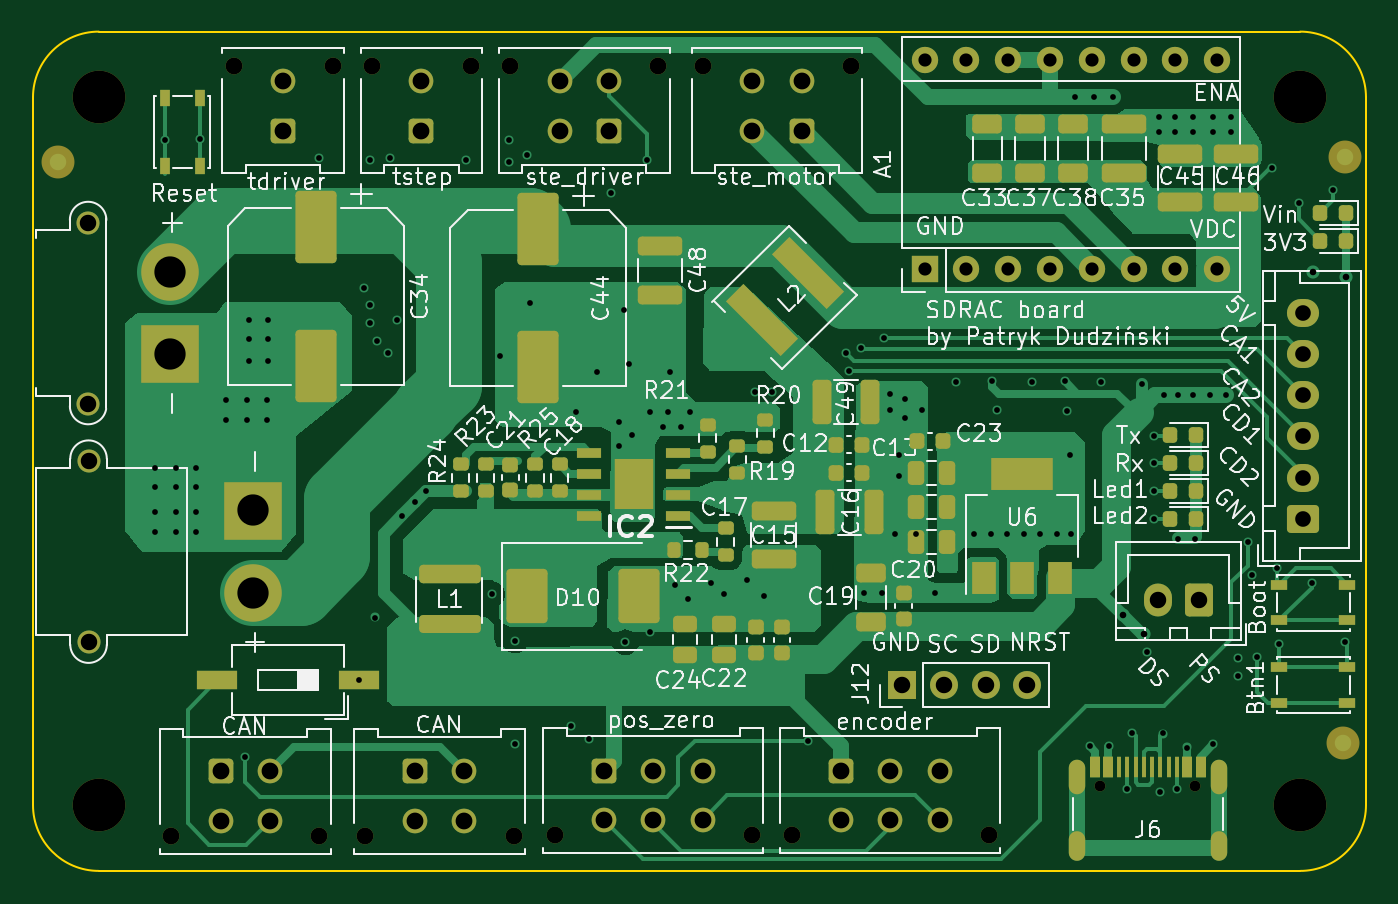
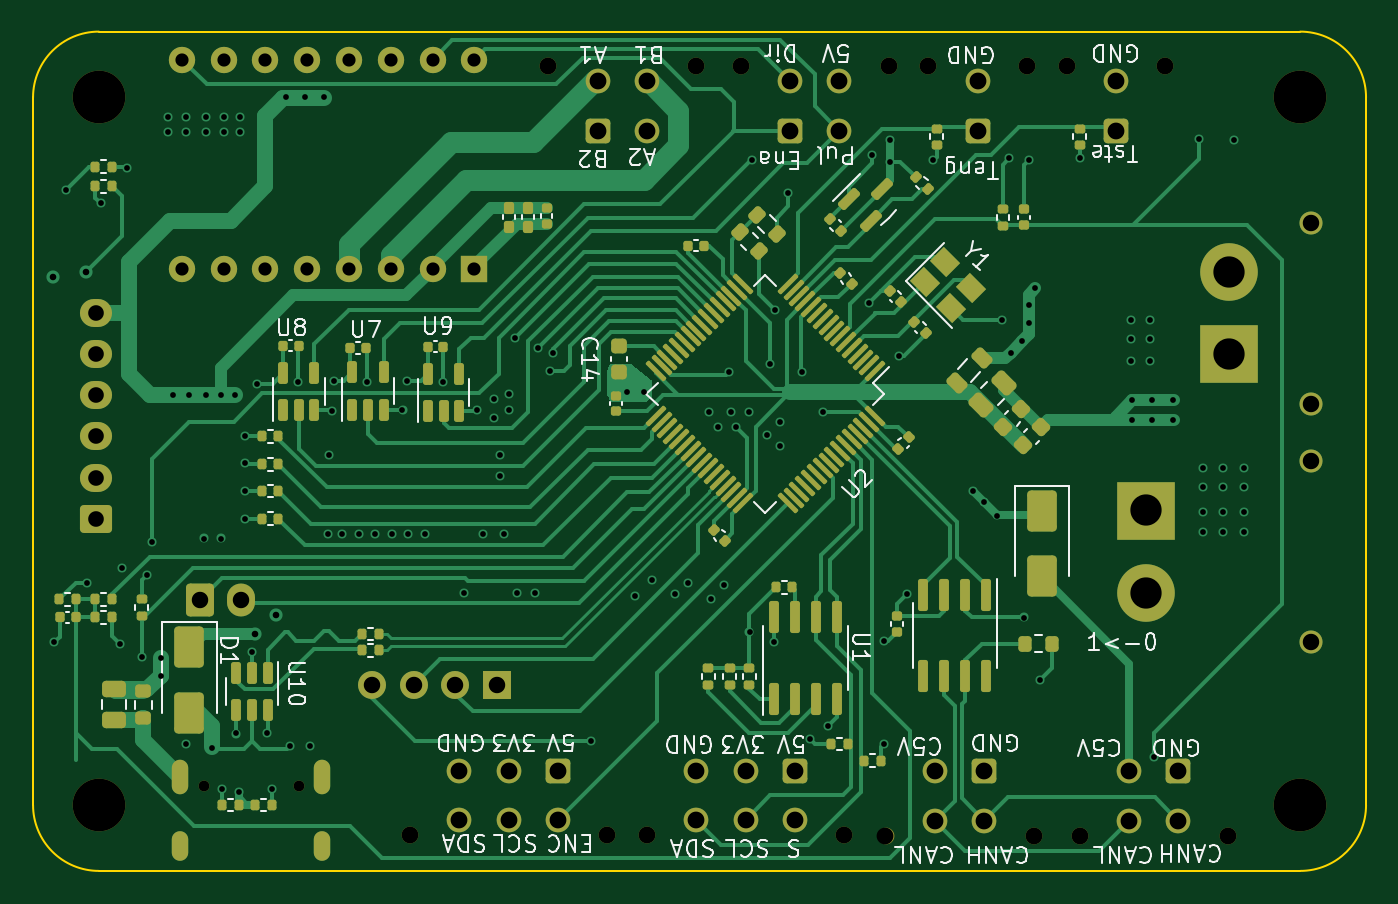
Circuit board: 13 layer files. Board 81.0 x 51.0 mm.
- bottom_copper: sdrac_board-CuBottom.gbr (60612 bytes)
- inner_copper: sdrac_board-CuIn1.gbr (250276 bytes)
- inner_copper: sdrac_board-CuIn2.gbr (207807 bytes)
- top_copper: sdrac_board-CuTop.gbr (53677 bytes)
- outline: sdrac_board-EdgeCuts.gbr (993 bytes)
- bottom_mask: sdrac_board-MaskBottom.gbr (14420 bytes)
- top_mask: sdrac_board-MaskTop.gbr (11304 bytes)
- drill: sdrac_board-NPTH.drl (843 bytes)
- drill: sdrac_board-PTH.drl (4509 bytes)
- paste: sdrac_board-PasteBottom.gbr (10904 bytes)
- paste: sdrac_board-PasteTop.gbr (7645 bytes)
- bottom_silk: sdrac_board-SilkBottom.gbr (71861 bytes)
- top_silk: sdrac_board-SilkTop.gbr (151278 bytes)

=== bottom_copper: sdrac_board-CuBottom.gbr (60612 bytes, source omitted) ===
=== inner_copper: sdrac_board-CuIn1.gbr (250276 bytes, source omitted) ===
=== inner_copper: sdrac_board-CuIn2.gbr (207807 bytes, source omitted) ===
=== top_copper: sdrac_board-CuTop.gbr (53677 bytes, source omitted) ===
=== outline: sdrac_board-EdgeCuts.gbr ===
%TF.GenerationSoftware,KiCad,Pcbnew,7.0.11-7.0.11~ubuntu22.04.1*%
%TF.CreationDate,2024-03-19T20:37:35+01:00*%
%TF.ProjectId,sdrac_board,73647261-635f-4626-9f61-72642e6b6963,2.0*%
%TF.SameCoordinates,Original*%
%TF.FileFunction,Profile,NP*%
%FSLAX46Y46*%
G04 Gerber Fmt 4.6, Leading zero omitted, Abs format (unit mm)*
G04 Created by KiCad (PCBNEW 7.0.11-7.0.11~ubuntu22.04.1) date 2024-03-19 20:37:35*
%MOMM*%
%LPD*%
G01*
G04 APERTURE LIST*
%TA.AperFunction,Profile*%
%ADD10C,0.100000*%
%TD*%
G04 APERTURE END LIST*
D10*
X75500000Y-43100000D02*
G75*
G03*
X79500000Y-39100000I0J4000000D01*
G01*
X79500000Y3900000D02*
G75*
G03*
X75500000Y7900000I-4000000J0D01*
G01*
X2500000Y7900000D02*
G75*
G03*
X-1500000Y3900000I0J-4000000D01*
G01*
X79500000Y-39100000D02*
X79500000Y3900000D01*
X-1500000Y3900000D02*
X-1500000Y-39100000D01*
X2500000Y-43100000D02*
X75500000Y-43100000D01*
X-1500000Y-39100000D02*
G75*
G03*
X2500000Y-43100000I4000000J0D01*
G01*
X75500000Y7900000D02*
X2500000Y7900000D01*
M02*

=== bottom_mask: sdrac_board-MaskBottom.gbr (14420 bytes, source omitted) ===
=== top_mask: sdrac_board-MaskTop.gbr (11304 bytes, source omitted) ===
=== drill: sdrac_board-NPTH.drl ===
M48
; DRILL file {KiCad 7.0.11-7.0.11~ubuntu22.04.1} date wto, 19 mar 2024, 20:37:35
; FORMAT={-:-/ absolute / inch / decimal}
; #@! TF.CreationDate,2024-03-19T20:37:35+01:00
; #@! TF.GenerationSoftware,Kicad,Pcbnew,7.0.11-7.0.11~ubuntu22.04.1
; #@! TF.FileFunction,NonPlated,1,4,NPTH
FMAT,2
INCH
; #@! TA.AperFunction,NonPlated,NPTH,ComponentDrill
T1C0.0256
; #@! TA.AperFunction,NonPlated,NPTH,ComponentDrill
T2C0.0402
; #@! TA.AperFunction,NonPlated,NPTH,ComponentDrill
T3C0.1260
%
G90
G05
T1
X2.4945Y-1.4929
X2.722Y-1.4929
T2
X0.2717Y-1.6138
X0.4213Y0.2291
X0.626Y-1.6138
X0.6575Y0.2291
X0.7362Y-1.6134
X0.752Y0.2291
X0.9882Y0.2291
X1.0827Y0.2291
X1.0906Y-1.6134
X1.189Y-1.6118
X1.437Y0.2291
X1.5433Y0.2291
X1.6614Y-1.6118
X1.7559Y-1.6118
X1.8976Y0.2291
X2.2283Y-1.6118
T3
X0.0984Y0.1535
X0.0984Y-1.5394
X2.9724Y0.1535
X2.9724Y-1.5394
M30

=== drill: sdrac_board-PTH.drl ===
M48
; DRILL file {KiCad 7.0.11-7.0.11~ubuntu22.04.1} date wto, 19 mar 2024, 20:37:35
; FORMAT={-:-/ absolute / inch / decimal}
; #@! TF.CreationDate,2024-03-19T20:37:35+01:00
; #@! TF.GenerationSoftware,Kicad,Pcbnew,7.0.11-7.0.11~ubuntu22.04.1
; #@! TF.FileFunction,Plated,1,4,PTH
FMAT,2
INCH
; #@! TA.AperFunction,Plated,PTH,ViaDrill
T1C0.0138
; #@! TA.AperFunction,Plated,PTH,ViaDrill
T2C0.0157
; #@! TA.AperFunction,Plated,PTH,ComponentDrill
T3C0.0236
; #@! TA.AperFunction,Plated,PTH,ComponentDrill
T4C0.0315
; #@! TA.AperFunction,Plated,PTH,ComponentDrill
T5C0.0374
; #@! TA.AperFunction,Plated,PTH,ComponentDrill
T6C0.0394
; #@! TA.AperFunction,Plated,PTH,ComponentDrill
T7C0.0402
; #@! TA.AperFunction,Plated,PTH,ComponentDrill
T8C0.0748
%
G90
G05
T1
X0.2323Y-0.7323
X0.2323Y-0.7795
X0.2323Y-0.8386
X0.2323Y-0.8858
X0.2559Y0.0512
X0.2835Y-0.7323
X0.2835Y-0.7795
X0.2835Y-0.8386
X0.2835Y-0.8858
X0.3307Y-0.7323
X0.3307Y-0.7795
X0.3307Y-0.8386
X0.3307Y-0.8858
X0.3406Y0.0551
X0.4016Y-0.5709
X0.4016Y-0.6181
X0.4488Y-1.4252
X0.4528Y-0.5709
X0.4528Y-0.6181
X0.4567Y-0.378
X0.4567Y-0.4252
X0.4567Y-0.4764
X0.5Y-0.5709
X0.5Y-0.6181
X0.5039Y-0.378
X0.5039Y-0.4252
X0.5039Y-0.4764
X0.626Y0.0079
X0.7207Y-1.2402
X0.7323Y-0.3031
X0.748Y0.0039
X0.748Y-0.3425
X0.748Y-0.3858
X0.7598Y-1.0906
X0.7638Y-0.4291
X0.7913Y-0.4567
X0.7953Y0.0079
X0.811Y-0.378
X0.8229Y-0.8466
X0.8543Y-0.815
X0.8819Y-0.7876
X0.9764Y0.0039
X1.0394Y-1.0354
X1.0591Y-0.4646
X1.0787Y0.0512
X1.0787Y0.0
X1.0944Y-1.1457
X1.0945Y-1.3937
X1.122Y0.0157
X1.1299Y-0.3386
X1.2283Y-1.3504
X1.2402Y-0.5984
X1.2717Y-1.3819
X1.2913Y-0.5039
X1.3228Y-0.0748
X1.3425Y-0.622
X1.3425Y-0.6811
X1.3543Y-0.3543
X1.3583Y-1.1496
X1.3661Y-0.4843
X1.374Y-0.6535
X1.4094Y0.0039
X1.4159Y-1.126
X1.4173Y-0.5979
X1.4488Y-0.6339
X1.4606Y-0.5984
X1.4646Y-0.5039
X1.4764Y-1.0118
X1.4921Y-0.6339
X1.5079Y-1.0472
X1.5118Y-0.5984
X1.563Y-1.0079
X1.5945Y-1.0354
X1.6496Y-1.0
X1.6693Y-0.5512
X1.689Y-1.0394
X1.7087Y-0.5512
X1.7953Y-1.3858
X1.8858Y-0.4567
X1.8936Y-0.5
X1.9212Y-0.4449
X1.9291Y-1.0315
X1.9724Y-1.0315
X1.9764Y-0.4213
X1.9921Y-0.5551
X1.9921Y-0.5945
X2.0039Y-0.8898
X2.0118Y-0.7008
X2.0118Y-0.752
X2.0276Y-0.5669
X2.0276Y-0.6141
X2.0531Y-0.8898
X2.0669Y-0.5945
X2.0984Y-1.0315
X2.1496Y-0.5276
X2.1929Y-0.8898
X2.2323Y-0.8898
X2.2362Y-0.525
X2.2461Y-0.5935
X2.2717Y-0.8898
X2.311Y-0.8898
X2.3307Y-0.5264
X2.3504Y-0.8898
X2.3898Y-0.8898
X2.4094Y-0.525
X2.4154Y-0.5974
X2.4213Y-0.7008
X2.4252Y-0.8898
X2.4331Y0.1535
X2.4685Y-1.3976
X2.4803Y0.1535
X2.4961Y-0.5264
X2.5157Y-1.3976
X2.5236Y0.1535
X2.5591Y-1.5
X2.5709Y-1.3661
X2.5945Y-0.5308
X2.6063Y-1.1732
X2.622Y-0.6575
X2.622Y-0.7205
X2.622Y-0.7874
X2.622Y-0.8543
X2.6339Y0.1063
X2.6339Y0.0709
X2.6378Y-1.5079
X2.6437Y-1.3681
X2.6457Y-0.5591
X2.6732Y0.1063
X2.6732Y0.0709
X2.6772Y-1.5
X2.6811Y-0.5591
X2.6811Y-0.9016
X2.7008Y-1.4016
X2.7165Y0.1063
X2.7165Y0.0709
X2.7165Y-0.5591
X2.72Y-0.9016
X2.7559Y-0.5591
X2.7638Y0.1063
X2.7638Y0.0709
X2.7638Y-1.3937
X2.7953Y-0.5591
X2.8071Y0.1063
X2.8071Y0.0709
X2.8248Y-1.187
X2.8248Y-1.2303
X2.8465Y-0.9094
X2.8573Y-0.9892
X2.8701Y-1.185
X2.9055Y-0.0157
X2.9177Y-0.9724
X2.9226Y-1.1535
X2.9685Y-0.0984
X3.0004Y-1.0079
X3.0512Y-0.0669
X3.0791Y-1.1496
T2
X2.549Y-1.0856
X2.5984Y-1.1299
X3.0039Y-0.2638
X3.0827Y-0.2756
T4
X2.074Y0.2441
X2.074Y-0.2559
X2.174Y0.2441
X2.174Y-0.2559
X2.274Y0.2441
X2.274Y-0.2559
X2.374Y0.2441
X2.374Y-0.2559
X2.474Y0.2441
X2.474Y-0.2559
X2.574Y0.2441
X2.574Y-0.2559
X2.674Y0.2441
X2.674Y-0.2559
X2.774Y0.2441
X2.774Y-0.2559
T5
X2.9803Y-0.3622
X2.9803Y-0.4606
X2.9803Y-0.5591
X2.9803Y-0.6575
X2.9803Y-0.7559
X2.9803Y-0.8543
T6
X0.0728Y-0.1457
X0.0728Y-0.5787
X0.0738Y-0.7165
X0.0738Y-1.1496
X2.0197Y-1.252
X2.1197Y-1.252
X2.2197Y-1.252
X2.3197Y-1.252
X2.6319Y-1.0482
X2.7303Y-1.0482
T7
X0.3898Y-1.4587
X0.3898Y-1.5768
X0.5079Y-1.4587
X0.5079Y-1.5768
X0.5394Y0.1921
X0.5394Y0.074
X0.8543Y-1.4583
X0.8543Y-1.5764
X0.8701Y0.1921
X0.8701Y0.074
X0.9724Y-1.4583
X0.9724Y-1.5764
X1.2008Y0.1921
X1.2008Y0.074
X1.3071Y-1.4567
X1.3071Y-1.5748
X1.3189Y0.1921
X1.3189Y0.074
X1.4252Y-1.4567
X1.4252Y-1.5748
X1.5433Y-1.4567
X1.5433Y-1.5748
X1.6614Y0.1921
X1.6614Y0.074
X1.7795Y0.1921
X1.7795Y0.074
X1.874Y-1.4567
X1.874Y-1.5748
X1.9921Y-1.4567
X1.9921Y-1.5748
X2.1102Y-1.4567
X2.1102Y-1.5748
T8
X0.2697Y-0.2638
X0.2697Y-0.4606
X0.4675Y-0.8346
X0.4675Y-1.0315
T3
G00X2.4382Y-1.4508
M15
G01X2.4382Y-1.4941
M16
G05
G00X2.4382Y-1.622
M15
G01X2.4382Y-1.6535
M16
G05
G00X2.7783Y-1.4508
M15
G01X2.7783Y-1.4941
M16
G05
G00X2.7783Y-1.622
M15
G01X2.7783Y-1.6535
M16
G05
M30

=== paste: sdrac_board-PasteBottom.gbr (10904 bytes, source omitted) ===
=== paste: sdrac_board-PasteTop.gbr (7645 bytes, source omitted) ===
=== bottom_silk: sdrac_board-SilkBottom.gbr (71861 bytes, source omitted) ===
=== top_silk: sdrac_board-SilkTop.gbr (151278 bytes, source omitted) ===
